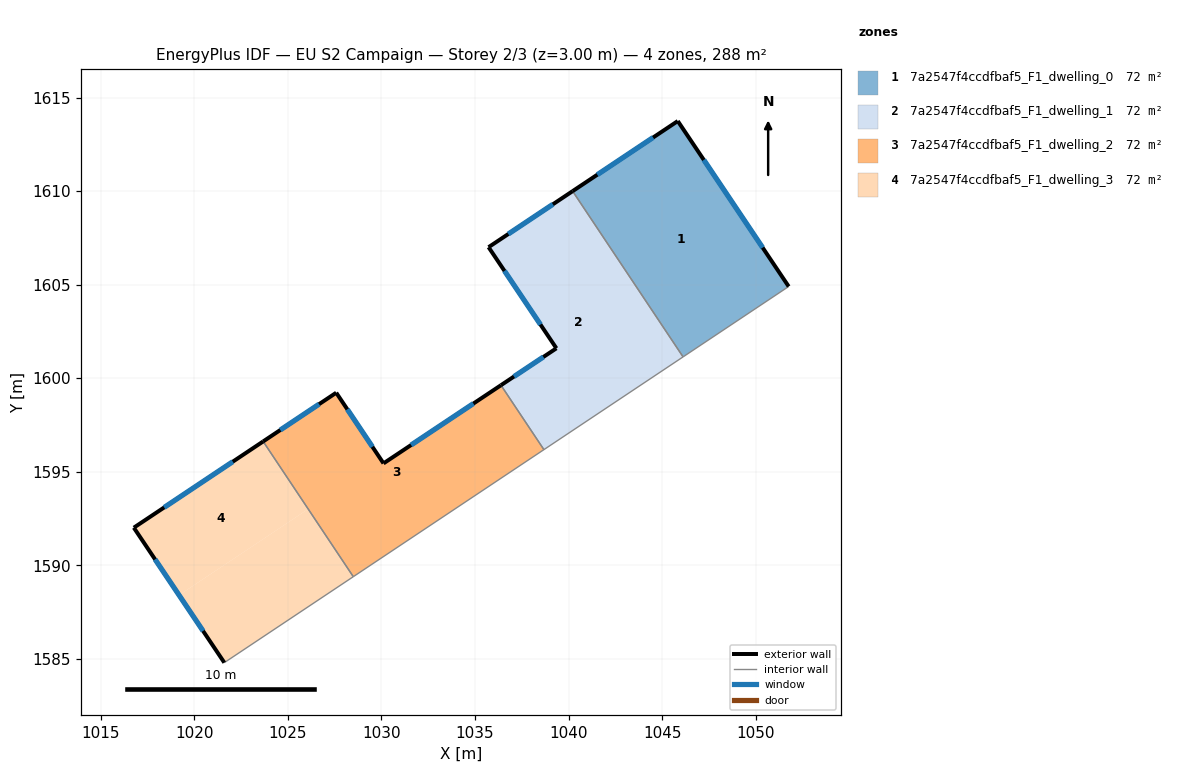
=== STOREY PLAN SPEC (per zone: floor XY polygon, exterior-wall plan segments, windows/doors) ===
zone 1: 7a2547f4ccdfbaf5_F1_dwelling_0  (72.1 m²)
  floor: (1045.84, 1613.74) (1051.77, 1604.90) (1046.12, 1601.14) (1040.22, 1610.00)
  exterior wall: (1051.77, 1604.90) – (1045.84, 1613.74)  [10.6 m]
    window: (1050.38, 1606.98) – (1047.23, 1611.67)  [9.0 m²]
  exterior wall: (1045.84, 1613.74) – (1040.22, 1610.00)  [6.8 m]
    window: (1044.52, 1612.86) – (1041.54, 1610.88)  [5.7 m²]
  interior walls: 2
zone 2: 7a2547f4ccdfbaf5_F1_dwelling_1  (72.1 m²)
  floor: (1040.22, 1610.00) (1046.12, 1601.14) (1038.68, 1596.18) (1036.39, 1599.62) (1039.35, 1601.60) (1035.72, 1607.00)
  exterior wall: (1035.72, 1607.00) – (1039.35, 1601.60)  [6.5 m]
    window: (1036.58, 1605.73) – (1038.50, 1602.87)  [5.5 m²]
  exterior wall: (1040.22, 1610.00) – (1035.72, 1607.00)  [5.4 m]
    window: (1039.16, 1609.29) – (1036.78, 1607.71)  [4.6 m²]
  exterior wall: (1039.35, 1601.60) – (1036.39, 1599.62)  [3.6 m]
    window: (1038.65, 1601.13) – (1037.08, 1600.09)  [3.0 m²]
  interior walls: 3
zone 3: 7a2547f4ccdfbaf5_F1_dwelling_2  (72.1 m²)
  floor: (1036.39, 1599.62) (1038.68, 1596.18) (1028.49, 1589.39) (1023.67, 1596.62) (1027.58, 1599.22) (1030.11, 1595.44)
  exterior wall: (1036.39, 1599.62) – (1030.11, 1595.44)  [7.5 m]
    window: (1034.91, 1598.64) – (1031.58, 1596.43)  [6.4 m²]
  exterior wall: (1027.58, 1599.22) – (1023.67, 1596.62)  [4.7 m]
    window: (1026.66, 1598.61) – (1024.59, 1597.23)  [4.0 m²]
  exterior wall: (1030.11, 1595.44) – (1027.58, 1599.22)  [4.5 m]
    window: (1029.51, 1596.33) – (1028.17, 1598.33)  [3.8 m²]
  interior walls: 3
zone 4: 7a2547f4ccdfbaf5_F1_dwelling_3  (72.1 m²)
  floor: (1023.67, 1596.62) (1026.08, 1593.00) (1019.18, 1588.40) (1016.76, 1592.01)
  floor: (1026.08, 1593.00) (1028.49, 1589.39) (1021.60, 1584.79) (1019.18, 1588.40)
  exterior wall: (1016.76, 1592.01) – (1021.60, 1584.79)  [8.7 m]
    window: (1017.90, 1590.31) – (1020.46, 1586.49)  [7.3 m²]
  exterior wall: (1023.67, 1596.62) – (1016.76, 1592.01)  [8.3 m]
    window: (1022.05, 1595.53) – (1018.38, 1593.09)  [7.0 m²]
  interior walls: 2

=== DERIVED (storey summary) ===
Building: EU S2 Campaign
Storey: 2 of 3  (floor level z = 3.00 m)
Storey gross floor area: 288.3 m²
Zones on this storey: 4
  - 7a2547f4ccdfbaf5_F1_dwelling_0: floor 72.1 m²; exterior wall 17.4 m (52.2 m²); 2 window(s) 14.7 m²; WWR 28.1%
  - 7a2547f4ccdfbaf5_F1_dwelling_1: floor 72.1 m²; exterior wall 15.5 m (46.4 m²); 3 window(s) 13.1 m²; WWR 28.1%
  - 7a2547f4ccdfbaf5_F1_dwelling_2: floor 72.1 m²; exterior wall 16.8 m (50.3 m²); 3 window(s) 14.2 m²; WWR 28.1%
  - 7a2547f4ccdfbaf5_F1_dwelling_3: floor 72.1 m²; exterior wall 17.0 m (51.0 m²); 2 window(s) 14.3 m²; WWR 28.1%
Zone adjacency (shared interzone walls):
  - 7a2547f4ccdfbaf5_F1_dwelling_0 ↔ 7a2547f4ccdfbaf5_F1_dwelling_1
  - 7a2547f4ccdfbaf5_F1_dwelling_1 ↔ 7a2547f4ccdfbaf5_F1_dwelling_2
  - 7a2547f4ccdfbaf5_F1_dwelling_2 ↔ 7a2547f4ccdfbaf5_F1_dwelling_3